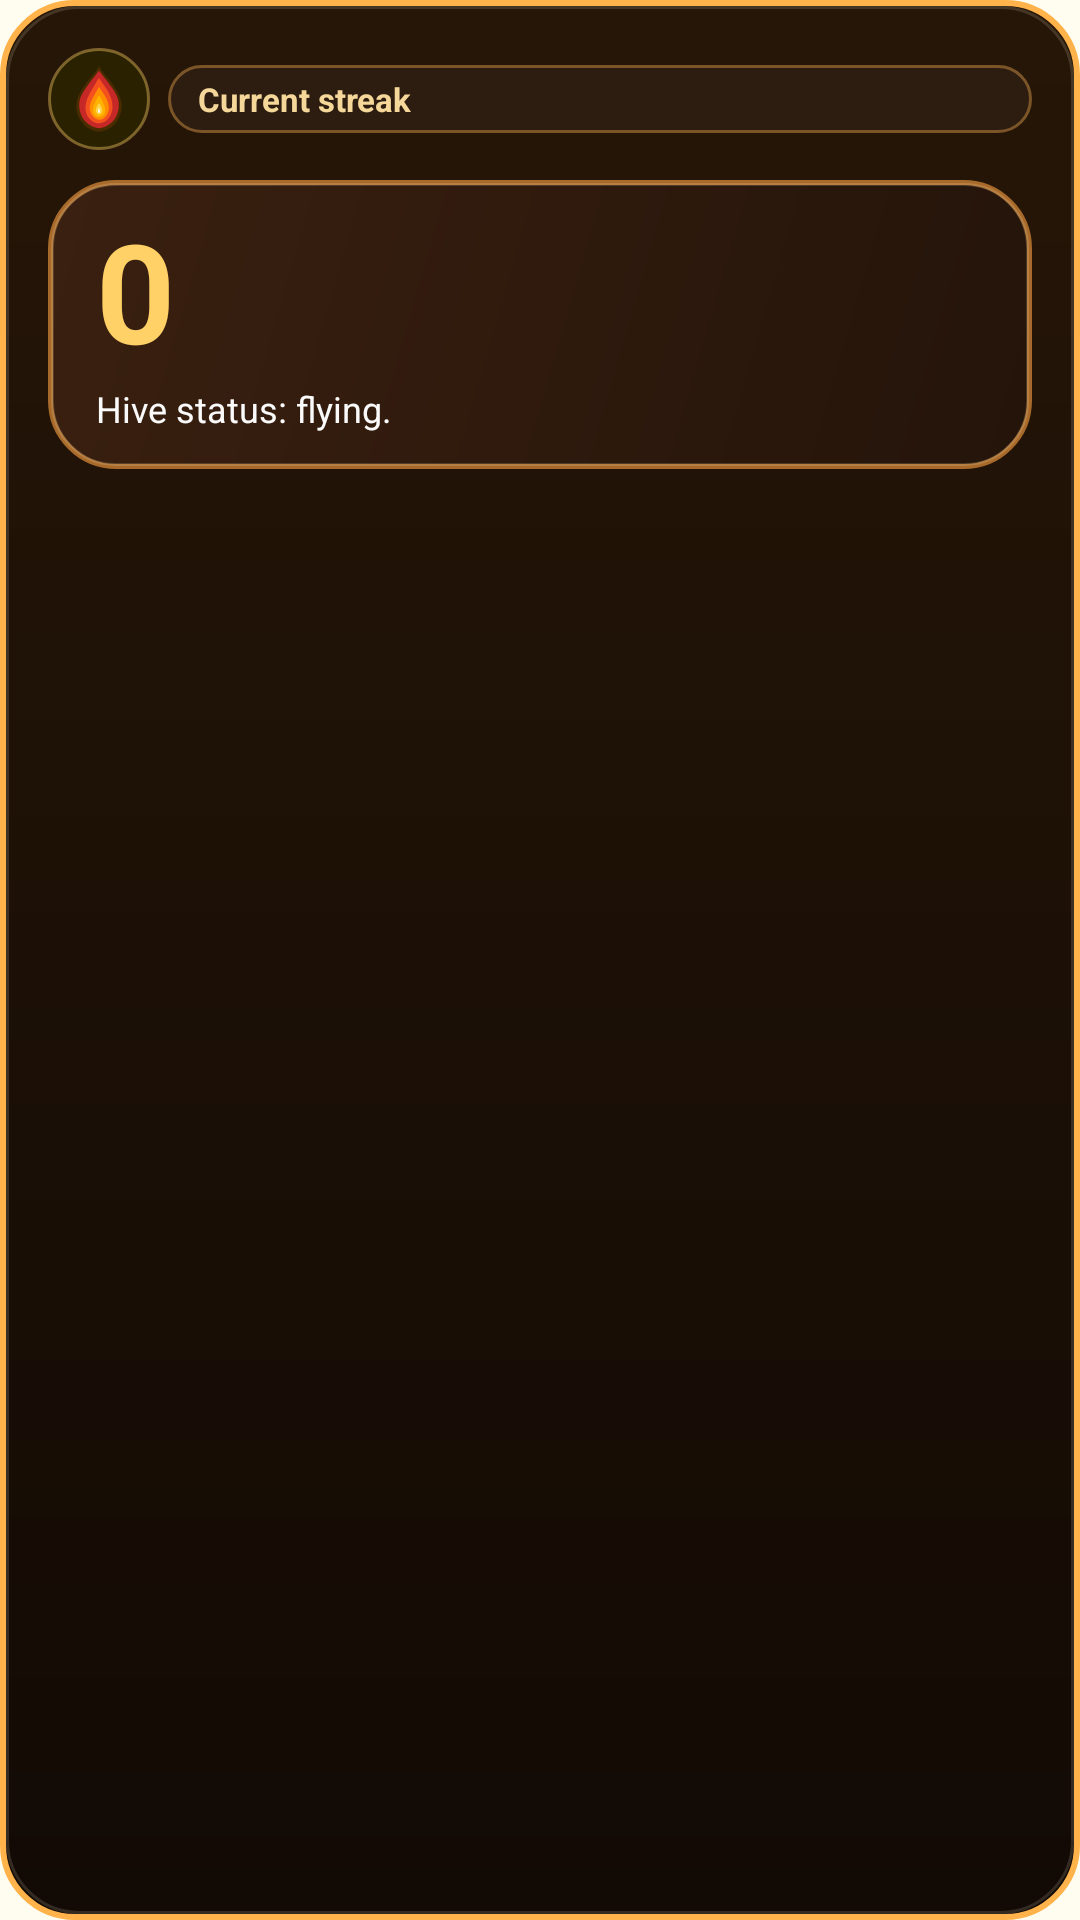

Android layout source for this screen:
<!-- AndroidManifest.xml: application theme Theme.Wanderly -->
<!-- res/layout/widget_streak.xml -->
<?xml version="1.0" encoding="utf-8"?>
<LinearLayout xmlns:android="http://schemas.android.com/apk/res/android"
    android:id="@+id/widget_container"
    android:layout_width="match_parent"
    android:layout_height="match_parent"
    android:background="@drawable/bg_widget_streak"
    android:orientation="vertical"
    android:padding="@dimen/widget_padding">

    <LinearLayout
        android:layout_width="match_parent"
        android:layout_height="wrap_content"
        android:gravity="center_vertical">

        <ImageView
            android:id="@+id/widget_fire_icon"
            android:layout_width="34dp"
            android:layout_height="34dp"
            android:background="@drawable/bg_widget_icon_chip"
            android:contentDescription="@null"
            android:importantForAccessibility="no"
            android:padding="5dp"
            android:src="@drawable/ic_streak_fire" />

        <TextView
            android:id="@+id/widget_label"
            android:layout_width="0dp"
            android:layout_height="wrap_content"
            android:layout_marginStart="6dp"
            android:layout_weight="1"
            android:background="@drawable/bg_widget_label_pill"
            android:ellipsize="end"
            android:maxLines="1"
            android:paddingHorizontal="10dp"
            android:paddingVertical="4dp"
            android:text="@string/widget_streak_label"
            android:textColor="@color/widget_streak_label"
            android:textSize="11sp"
            android:textStyle="bold" />
    </LinearLayout>

    <FrameLayout
        android:layout_width="match_parent"
        android:layout_height="wrap_content"
        android:layout_marginTop="@dimen/widget_spacing_small">

        <LinearLayout
            android:layout_width="match_parent"
            android:layout_height="wrap_content"
            android:background="@drawable/bg_widget_count_panel"
            android:minHeight="96dp"
            android:orientation="vertical"
            android:paddingStart="16dp"
            android:paddingTop="12dp"
            android:paddingEnd="72dp"
            android:paddingBottom="12dp">

            <TextView
                android:id="@+id/widget_streak_count"
                android:layout_width="match_parent"
                android:layout_height="wrap_content"
                android:autoSizeMaxTextSize="@dimen/widget_streak_text_size"
                android:autoSizeMinTextSize="24sp"
                android:autoSizeStepGranularity="1sp"
                android:autoSizeTextType="uniform"
                android:gravity="start"
                android:includeFontPadding="false"
                android:maxLines="1"
                android:text="@string/profile_zero_stat"
                android:textColor="@color/accent"
                android:textSize="@dimen/widget_streak_text_size"
                android:textStyle="bold" />

            <TextView
                android:id="@+id/widget_subtitle"
                android:layout_width="match_parent"
                android:layout_height="wrap_content"
                android:layout_marginTop="2dp"
                android:ellipsize="end"
                android:maxLines="2"
                android:text="@string/widget_streak_subtitle_proud"
                android:textColor="@color/pollen_white"
                android:textSize="@dimen/widget_subtitle_text_size" />
        </LinearLayout>

        <ImageView
            android:id="@+id/widget_mascot"
            android:layout_width="@dimen/widget_mascot_size"
            android:layout_height="@dimen/widget_mascot_size"
            android:layout_gravity="bottom|end"
            android:layout_marginEnd="6dp"
            android:layout_marginBottom="6dp"
            android:alpha="0.94"
            android:contentDescription="@null"
            android:importantForAccessibility="no"
            android:src="@drawable/widget_mascot_neutral" />
    </FrameLayout>

</LinearLayout>
<!-- resources referenced by this layout -->
<resources>
  <color name="accent">#FFD166</color>
  <color name="pollen_white">#FAFAFA</color>
  <color name="widget_streak_label">#F5D799</color>
  <dimen name="widget_mascot_size">54dp</dimen>
  <dimen name="widget_padding">16dp</dimen>
  <dimen name="widget_spacing_small">10dp</dimen>
  <dimen name="widget_streak_text_size">46sp</dimen>
  <dimen name="widget_subtitle_text_size">12sp</dimen>
  <!-- drawable bg_widget_icon_chip (drawable) -->
  <?xml version="1.0" encoding="utf-8"?>
  <shape xmlns:android="http://schemas.android.com/apk/res/android"
      android:shape="oval">
      <solid android:color="#2A2100" />
      <stroke
          android:width="1dp"
          android:color="#66FFD166" />
  </shape>
  <!-- drawable bg_widget_label_pill (drawable) -->
  <?xml version="1.0" encoding="utf-8"?>
  <shape xmlns:android="http://schemas.android.com/apk/res/android"
      android:shape="rectangle">
      <solid android:color="#2D1D11" />
      <corners android:radius="999dp" />
      <stroke
          android:width="1dp"
          android:color="#7B5528" />
  </shape>
  <!-- drawable widget_mascot_neutral (drawable) -->
  <?xml version="1.0" encoding="utf-8"?>
  <layer-list xmlns:android="http://schemas.android.com/apk/res/android">
      <item android:drawable="@drawable/bg_widget_mascot_aura_none" />
      <item
          android:drawable="@drawable/ic_buzzy"
          android:insetBottom="12dp"
          android:insetLeft="12dp"
          android:insetRight="12dp"
          android:insetTop="12dp" />
  </layer-list>
  <string name="profile_zero_stat">0</string>
  <string name="widget_streak_label">Current streak</string>
  <string name="widget_streak_subtitle_proud">Hive status: flying.</string>
  <style name="Theme.Wanderly" parent="Theme.MaterialComponents.DayNight.NoActionBar">
          <item name="colorPrimary">@color/primary</item>
          <item name="colorSecondary">@color/secondary</item>
          <item name="android:windowBackground">@color/background</item>
          <item name="colorOnPrimary">@color/card_background</item>
          <item name="colorSurface">@color/card_background</item>
          <item name="colorOnSurface">@color/text_primary</item>
          <item name="android:textColor">@color/text_primary</item>
          <item name="android:navigationBarColor">@color/background</item>
          <item name="android:statusBarColor">@color/background</item>
          <item name="android:windowLightStatusBar">true</item>
      </style>
  <dimen name="widget_corner_radius">24dp</dimen>
  <dimen name="widget_stroke_width">2dp</dimen>
  <!-- drawable bg_widget_mascot_aura_none (drawable) -->
  <?xml version="1.0" encoding="utf-8"?>
  <shape xmlns:android="http://schemas.android.com/apk/res/android"
      android:shape="oval">
      <gradient
          android:centerColor="#241B00"
          android:endColor="#00241B00"
          android:gradientRadius="72dp"
          android:startColor="#99241B00"
          android:type="radial" />
  </shape>
  <color name="primary">#F5A623</color>
  <color name="secondary">#1A1A1A</color>
  <color name="background">#FFFDF0</color>
  <color name="card_background">#FFFFFF</color>
  <color name="text_primary">#1A1A1A</color>
</resources>
